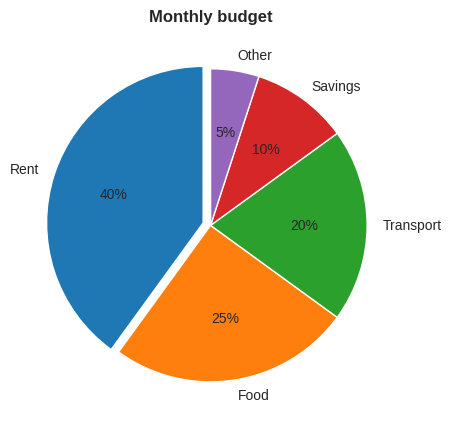
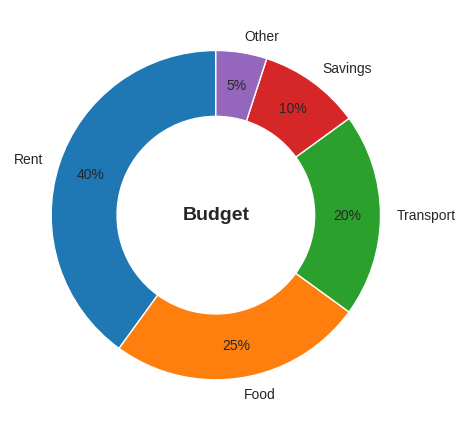
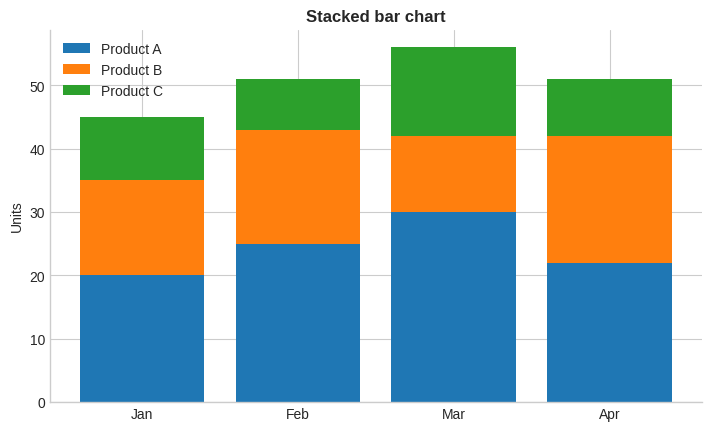
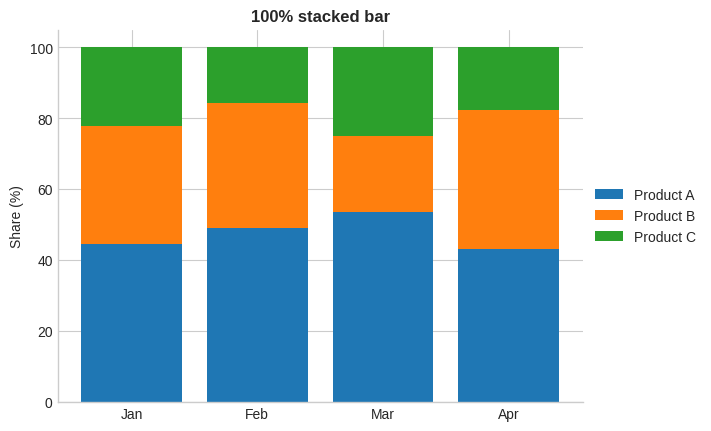
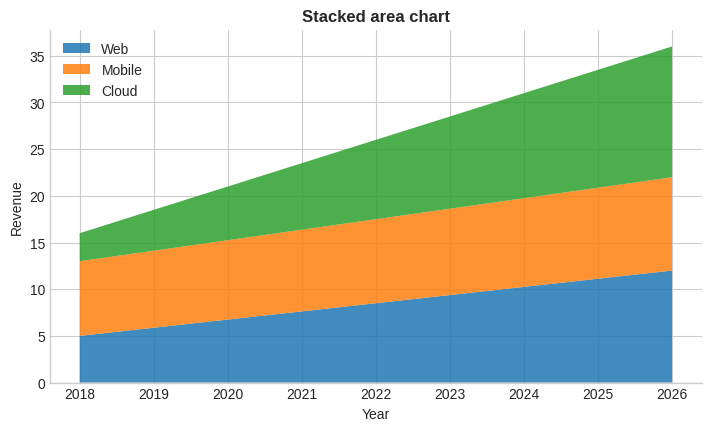
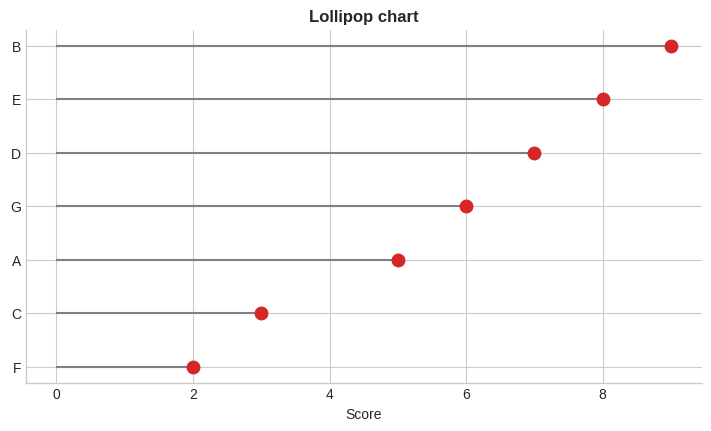

Write Python code to recreate these figures, in order.
"""Composition & Ranking: examples 17-22.

Run with:  python examples/03_composition_ranking.py
"""
import numpy as np
import matplotlib.pyplot as plt

plt.style.use("seaborn-v0_8-whitegrid")
plt.rcParams.update({
    "figure.figsize": (7, 4.2),
    "figure.dpi": 110,
    "figure.constrained_layout.use": True,
    "axes.titleweight": "bold",
    "axes.spines.top": False,
    "axes.spines.right": False,
})

# %% 17. Pie chart
sizes = [40, 25, 20, 10, 5]
labels = ["Rent", "Food", "Transport", "Savings", "Other"]
fig, ax = plt.subplots()
ax.pie(sizes, labels=labels, autopct="%1.0f%%", startangle=90,
       explode=[0.05, 0, 0, 0, 0], wedgeprops={"edgecolor": "white"})
ax.set_title("Monthly budget")
plt.show()

# %% 18. Donut chart
sizes = [40, 25, 20, 10, 5]
labels = ["Rent", "Food", "Transport", "Savings", "Other"]
fig, ax = plt.subplots()
ax.pie(sizes, labels=labels, autopct="%1.0f%%", startangle=90, pctdistance=0.8,
       wedgeprops={"width": 0.4, "edgecolor": "white"})
ax.text(0, 0, "Budget", ha="center", va="center", fontsize=14, fontweight="bold")
plt.show()

# %% 19. Stacked bar chart
months = ["Jan", "Feb", "Mar", "Apr"]
a = np.array([20, 25, 30, 22])
b = np.array([15, 18, 12, 20])
c = np.array([10, 8, 14, 9])
fig, ax = plt.subplots()
ax.bar(months, a, label="Product A")
ax.bar(months, b, bottom=a, label="Product B")
ax.bar(months, c, bottom=a + b, label="Product C")
ax.legend()
ax.set(title="Stacked bar chart", ylabel="Units")
plt.show()

# %% 20. 100% stacked bar chart
months = ["Jan", "Feb", "Mar", "Apr"]
a = np.array([20, 25, 30, 22])
b = np.array([15, 18, 12, 20])
c = np.array([10, 8, 14, 9])
totals = a + b + c
fig, ax = plt.subplots()
bottom = np.zeros(4)
for vals, name in [(a, "Product A"), (b, "Product B"), (c, "Product C")]:
    share = vals / totals * 100
    ax.bar(months, share, bottom=bottom, label=name)
    bottom += share
ax.legend(loc="center left", bbox_to_anchor=(1, 0.5))
ax.set(title="100% stacked bar", ylabel="Share (%)")
plt.show()

# %% 21. Stacked area chart
x = np.arange(2018, 2027)
y1 = np.linspace(5, 12, 9)
y2 = np.linspace(8, 10, 9)
y3 = np.linspace(3, 14, 9)
fig, ax = plt.subplots()
ax.stackplot(x, y1, y2, y3, labels=["Web", "Mobile", "Cloud"], alpha=0.85)
ax.legend(loc="upper left")
ax.set(title="Stacked area chart", xlabel="Year", ylabel="Revenue")
plt.show()

# %% 22. Lollipop chart
names = np.array(list("ABCDEFG"))
vals = np.array([5, 9, 3, 7, 8, 2, 6])
order = np.argsort(vals)
ypos = np.arange(len(vals))
fig, ax = plt.subplots()
ax.hlines(ypos, 0, vals[order], color="gray")
ax.plot(vals[order], ypos, "o", markersize=9, color="tab:red")
ax.set_yticks(ypos, names[order])
ax.set(title="Lollipop chart", xlabel="Score")
plt.show()
